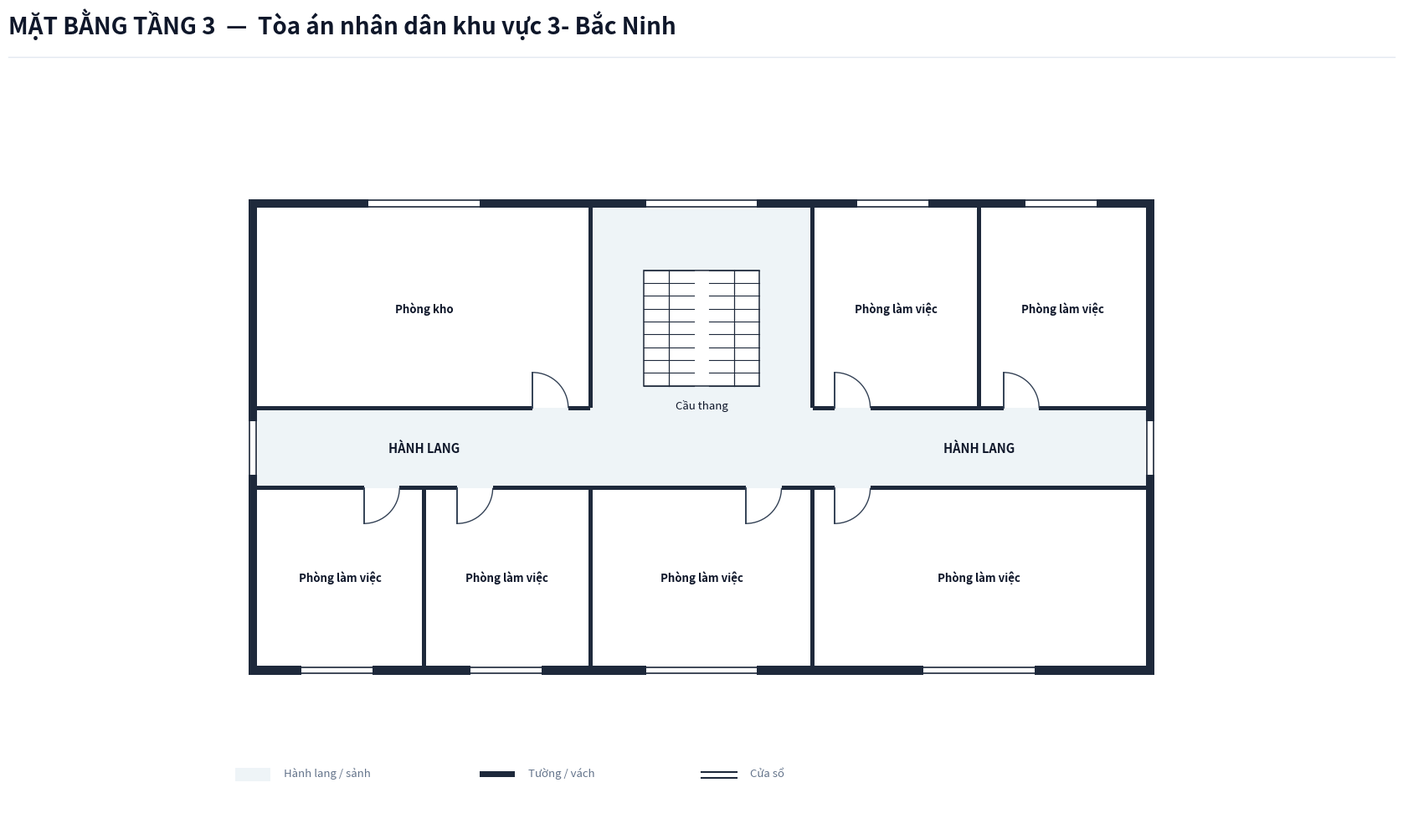

Here is the Python script that generated this plot:
import os
from typing import TypedDict, Tuple, List
import matplotlib.pyplot as plt
import matplotlib.patches as patches

class RoomDict(TypedDict):
    id: str
    name: str
    x: float
    y: float
    w: float
    h: float
    text_center: Tuple[float, float]
    door: Tuple[float, float, float, str]

def create_floorplan_tang3():
    # ---------------------------------------------------------
    # 1. SETUP CANVAS & CANVAS STYLING
    # ---------------------------------------------------------
    fig = plt.figure(figsize=(18, 11), dpi=300)
    ax = fig.add_axes([0.03, 0.08, 0.94, 0.82])
    ax.set_aspect('equal')
    ax.axis('off')
    fig.patch.set_facecolor('#ffffff')

    # Color Palette according to Spec
    COLOR_WALL = '#1e293b'          # Dark slate structural wall & partitions
    COLOR_FILL_CORRIDOR = '#eef4f7'  # Soft pastel grey-cyan fill for corridor/lobby
    COLOR_ROOM_FILL = '#ffffff'     # Pure white for room interior
    COLOR_DOOR_SWING = '#334155'    # Dark slate door panel and arc
    COLOR_TEXT_MAIN = '#0f172a'     # Deep navy text
    COLOR_TEXT_MUTED = '#64748b'    # Muted grey text
    COLOR_STAIR_FILL = '#ffffff'     # Pure white for stair background in Floor 3

    WALL_THICKNESS = 0.20  # 200mm exterior wall
    PART_THICKNESS = 0.10  # 100mm interior wall
    W = WALL_THICKNESS

    # ---------------------------------------------------------
    # 2. HEADER & FOOTER
    # ---------------------------------------------------------
    # Header Title (Including Building Name, NO Subtitle line)
    fig.text(0.04, 0.94, 'MẶT BẰNG TẦNG 3  —  Tòa án nhân dân khu vực 3- Bắc Ninh', color='#0f172a', fontsize=20, fontweight='bold', family='sans-serif')
    
    # Header horizontal line
    header_line = plt.Line2D([0.04, 0.96], [0.915, 0.915], transform=fig.transFigure, color='#e2e8f0', linewidth=1.0)
    fig.lines.append(header_line)

    # Legend Box at Bottom Left
    lg_x, lg_y = -0.5, -7.5
    # Legend Item 1: Corridor fill
    ax.add_patch(patches.Rectangle((lg_x, lg_y), 0.8, 0.3, facecolor=COLOR_FILL_CORRIDOR, edgecolor='none', zorder=1))
    ax.text(lg_x + 1.1, lg_y + 0.05, 'Hành lang / sảnh', color=COLOR_TEXT_MUTED, fontsize=9.5, va='bottom')

    # Legend Item 2: Wall
    ax.add_patch(patches.Rectangle((lg_x + 5.5, lg_y + 0.1), 0.8, 0.12, facecolor=COLOR_WALL, edgecolor='none', zorder=1))
    ax.text(lg_x + 6.6, lg_y + 0.05, 'Tường / vách', color=COLOR_TEXT_MUTED, fontsize=9.5, va='bottom')

    # Legend Item 3: Window
    ax.plot([lg_x + 10.5, lg_x + 11.3], [lg_y + 0.2, lg_y + 0.2], color=COLOR_WALL, linewidth=1.5, zorder=1)
    ax.plot([lg_x + 10.5, lg_x + 11.3], [lg_y + 0.08, lg_y + 0.08], color=COLOR_WALL, linewidth=1.5, zorder=1)
    ax.text(lg_x + 11.6, lg_y + 0.05, 'Cửa sổ', color=COLOR_TEXT_MUTED, fontsize=9.5, va='bottom')

    # ---------------------------------------------------------
    # 3. CORRIDOR & LOBBY BACKGROUND FILL
    # ---------------------------------------------------------
    # Horizontal Corridor (X: 0 to 20, Y: -0.9 to 0.9)
    ax.add_patch(patches.Rectangle((0.0, -0.9), 20.0, 1.8, facecolor=COLOR_FILL_CORRIDOR, edgecolor='none', zorder=1))

    # Rear Stair & Hall Space (X: 7.5 to 12.5, Y: 0.9 to 5.4)
    ax.add_patch(patches.Rectangle((7.5, 0.9), 5.0, 4.5, facecolor=COLOR_FILL_CORRIDOR, edgecolor='none', zorder=1))

    # ---------------------------------------------------------
    # 4. ROOM DEFINITIONS (TẦNG 3 - TÒA ÁN KHU VỰC 3- BẮC NINH)
    # ---------------------------------------------------------
    rooms: List[RoomDict] = [
        # North Wing (Y > 0.9)
        {
            'id': 'P3_1', 'name': 'Phòng kho',
            'x': 0.0, 'y': 0.9, 'w': 7.5, 'h': 4.5,
            'text_center': (3.75, 3.15),
            'door': (6.2, 0.9, 0.8, 'N_IN_RIGHT')
        },
        {
            'id': 'P3_2', 'name': 'Phòng làm việc',
            'x': 12.5, 'y': 0.9, 'w': 3.75, 'h': 4.5,
            'text_center': (14.375, 3.15),
            'door': (13.0, 0.9, 0.8, 'N_IN_RIGHT')
        },
        {
            'id': 'P3_3', 'name': 'Phòng làm việc',
            'x': 16.25, 'y': 0.9, 'w': 3.75, 'h': 4.5,
            'text_center': (18.125, 3.15),
            'door': (16.8, 0.9, 0.8, 'N_IN_RIGHT')
        },
        # South Wing (Y < -0.9)
        {
            'id': 'P3_4', 'name': 'Phòng làm việc',
            'x': 0.0, 'y': -4.9, 'w': 3.75, 'h': 4.0,
            'text_center': (1.875, -2.9),
            'door': (2.4, -0.9, 0.8, 'S_IN_RIGHT')
        },
        {
            'id': 'P3_5', 'name': 'Phòng làm việc',
            'x': 3.75, 'y': -4.9, 'w': 3.75, 'h': 4.0,
            'text_center': (5.625, -2.9),
            'door': (4.5, -0.9, 0.8, 'S_IN_RIGHT')
        },
        {
            'id': 'P3_6', 'name': 'Phòng làm việc',
            'x': 7.5, 'y': -4.9, 'w': 5.0, 'h': 4.0,
            'text_center': (10.0, -2.9),
            'door': (11.0, -0.9, 0.8, 'S_IN_RIGHT')
        },
        {
            'id': 'P3_7', 'name': 'Phòng làm việc',
            'x': 12.5, 'y': -4.9, 'w': 7.5, 'h': 4.0,
            'text_center': (16.25, -2.9),
            'door': (13.0, -0.9, 0.8, 'S_IN_RIGHT')
        },
    ]

    # Draw Room Background Fills (Pure white `#ffffff`)
    for r in rooms:
        rect = patches.Rectangle((r['x'], r['y']), r['w'], r['h'], facecolor=COLOR_ROOM_FILL, edgecolor='none', zorder=2)
        ax.add_patch(rect)

    # ---------------------------------------------------------
    # 5. STAIRCASE GRAPHIC (NO OUTDOOR STEPS FOR FLOOR 3)
    # ---------------------------------------------------------
    # Central Staircase inside North Hall (Pure White background per Floor 3 Spec)
    stair_x, stair_y, stair_w, stair_h = 8.7, 1.4, 2.6, 2.6
    stair_bg = patches.Rectangle((stair_x, stair_y), stair_w, stair_h, facecolor=COLOR_STAIR_FILL, edgecolor=COLOR_WALL, linewidth=1.1, zorder=3)
    ax.add_patch(stair_bg)

    # Horizontal tread lines for left and right flights
    gap = 0.35
    flight_w = (stair_w - gap) / 2.0
    left_x1, left_x2 = stair_x, stair_x + flight_w
    right_x1, right_x2 = stair_x + flight_w + gap, stair_x + stair_w

    num_treads = 9
    for i in range(num_treads + 1):
        sy = stair_y + i * (stair_h / num_treads)
        ax.plot([left_x1, left_x2], [sy, sy], color=COLOR_WALL, linewidth=0.8, zorder=4)
        ax.plot([right_x1, right_x2], [sy, sy], color=COLOR_WALL, linewidth=0.8, zorder=4)

    # Vertical line down the middle of left flight & right flight
    mid_left = left_x1 + flight_w / 2.0
    mid_right = right_x1 + flight_w / 2.0
    ax.plot([mid_left, mid_left], [stair_y, stair_y + stair_h], color=COLOR_WALL, linewidth=0.9, zorder=4)
    ax.plot([mid_right, mid_right], [stair_y, stair_y + stair_h], color=COLOR_WALL, linewidth=0.9, zorder=4)

    # Staircase label underneath box
    ax.text(stair_x + stair_w / 2.0, stair_y - 0.3, 'Cầu thang', color=COLOR_TEXT_MAIN, fontsize=9.5, ha='center', va='top', zorder=5)

    # Labels for Corridor
    ax.text(3.75, 0.0, 'HÀNH LANG', color=COLOR_TEXT_MAIN, fontsize=10.5, fontweight='bold', ha='center', va='center', zorder=5)
    ax.text(16.25, 0.0, 'HÀNH LANG', color=COLOR_TEXT_MAIN, fontsize=10.5, fontweight='bold', ha='center', va='center', zorder=5)

    # ---------------------------------------------------------
    # 6. DRAW WALLS (CLOSED EXTERIOR ENCLOSURE FOR UPPER FLOOR)
    # ---------------------------------------------------------
    def draw_wall(x, y, w, h):
        rect = patches.Rectangle((x, y), w, h, facecolor=COLOR_WALL, edgecolor='none', zorder=10)
        ax.add_patch(rect)

    # Leftmost Vertical Exterior Wall
    draw_wall(-W, -4.9 - W, W, 10.3 + 2 * W)

    # Rightmost Vertical Exterior Wall
    draw_wall(20.0, -4.9 - W, W, 10.3 + 2 * W)

    # North Top Wall
    draw_wall(-W, 5.4, 20.0 + 2*W, W)

    # South Bottom Wall
    draw_wall(-W, -4.9 - W, 20.0 + 2*W, W)

    # North Corridor Wall Line (Y = 0.9)
    draw_wall(0, 0.9 - PART_THICKNESS/2, 6.2, PART_THICKNESS)
    draw_wall(7.0, 0.9 - PART_THICKNESS/2, 0.5, PART_THICKNESS)
    draw_wall(12.5, 0.9 - PART_THICKNESS/2, 0.5, PART_THICKNESS)
    draw_wall(13.8, 0.9 - PART_THICKNESS/2, 3.0, PART_THICKNESS)
    draw_wall(17.6, 0.9 - PART_THICKNESS/2, 2.4, PART_THICKNESS)

    # South Corridor Wall Line (Y = -0.9)
    draw_wall(0, -0.9 - PART_THICKNESS/2, 2.4, PART_THICKNESS)
    draw_wall(3.2, -0.9 - PART_THICKNESS/2, 1.3, PART_THICKNESS)
    draw_wall(5.3, -0.9 - PART_THICKNESS/2, 5.7, PART_THICKNESS)
    draw_wall(11.8, -0.9 - PART_THICKNESS/2, 1.2, PART_THICKNESS)
    draw_wall(13.8, -0.9 - PART_THICKNESS/2, 6.2, PART_THICKNESS)

    # Internal Vertical Partitions
    # North Wing
    draw_wall(7.5 - PART_THICKNESS/2, 0.9, PART_THICKNESS, 4.5)
    draw_wall(12.5 - PART_THICKNESS/2, 0.9, PART_THICKNESS, 4.5)
    draw_wall(16.25 - PART_THICKNESS/2, 0.9, PART_THICKNESS, 4.5)

    # South Wing
    draw_wall(3.75 - PART_THICKNESS/2, -4.9, PART_THICKNESS, 4.0)
    draw_wall(7.5 - PART_THICKNESS/2, -4.9, PART_THICKNESS, 4.0)
    draw_wall(12.5 - PART_THICKNESS/2, -4.9, PART_THICKNESS, 4.0)

    # ---------------------------------------------------------
    # 7. DRAW WINDOWS ON EXTERIOR WALLS
    # ---------------------------------------------------------
    def draw_window(x, y, w, h, is_horizontal=True):
        if is_horizontal:
            ax.add_patch(patches.Rectangle((x, y - 0.02), w, h + 0.04, facecolor='#ffffff', edgecolor='none', zorder=11))
            ax.plot([x, x + w], [y + 0.03, y + 0.03], color=COLOR_WALL, linewidth=1.2, zorder=12)
            ax.plot([x, x + w], [y + h - 0.03, y + h - 0.03], color=COLOR_WALL, linewidth=1.2, zorder=12)
        else:
            ax.add_patch(patches.Rectangle((x - 0.02, y), w + 0.04, h, facecolor='#ffffff', edgecolor='none', zorder=11))
            ax.plot([x + 0.03, x + 0.03], [y, y + h], color=COLOR_WALL, linewidth=1.2, zorder=12)
            ax.plot([x + w - 0.03, x + w - 0.03], [y, y + h], color=COLOR_WALL, linewidth=1.2, zorder=12)

    # Top Windows (North Facade)
    draw_window(2.5, 5.4, 2.5, W, is_horizontal=True)    # P3_1: Phòng kho
    draw_window(8.75, 5.4, 2.5, W, is_horizontal=True)   # Rear hall window
    draw_window(13.5, 5.4, 1.6, W, is_horizontal=True)   # P3_2
    draw_window(17.3, 5.4, 1.6, W, is_horizontal=True)   # P3_3

    # Bottom Windows (South Front Facade)
    draw_window(1.0, -4.9 - W, 1.6, W, is_horizontal=True) # P3_4 window
    draw_window(4.8, -4.9 - W, 1.6, W, is_horizontal=True) # P3_5 window
    draw_window(8.75, -4.9 - W, 2.5, W, is_horizontal=True) # P3_6 window
    draw_window(15.0, -4.9 - W, 2.5, W, is_horizontal=True) # P3_7 window

    # Corridor End Windows (West & East Facades on Floor 3)
    draw_window(-W, -0.6, W, 1.2, is_horizontal=False)
    draw_window(20.0, -0.6, W, 1.2, is_horizontal=False)

    # ---------------------------------------------------------
    # 8. DRAW DOORS & SWINGS
    # ---------------------------------------------------------
    def draw_door(x, y, size, mode):
        if mode == 'N_IN_RIGHT':
            ax.plot([x, x], [y, y + size], color=COLOR_DOOR_SWING, linewidth=1.4, zorder=15)
            arc = patches.Arc((x, y), size*2, size*2, angle=0, theta1=0, theta2=90,
                              color=COLOR_DOOR_SWING, linestyle='-', linewidth=1.0, zorder=14)
            ax.add_patch(arc)
        elif mode == 'S_IN_RIGHT':
            ax.plot([x, x], [y, y - size], color=COLOR_DOOR_SWING, linewidth=1.4, zorder=15)
            arc = patches.Arc((x, y), size*2, size*2, angle=0, theta1=270, theta2=360,
                              color=COLOR_DOOR_SWING, linestyle='-', linewidth=1.0, zorder=14)
            ax.add_patch(arc)

    for r in rooms:
        dx, dy, dsize, dmode = r['door']
        draw_door(dx, dy, dsize, dmode)

    # ---------------------------------------------------------
    # 9. DRAW ROOM LABELS (FULL ROOM NAME FROM SURVEY)
    # ---------------------------------------------------------
    for r in rooms:
        cx, cy = r['text_center']
        ax.text(cx, cy, r['name'], color=COLOR_TEXT_MAIN, fontsize=9.5, fontweight='bold', ha='center', va='center', zorder=15)

    # Limits & Bounds
    ax.set_xlim(-2.0, 22.0)
    ax.set_ylim(-8.5, 8.5)

    # Save output PNG in target directory
    out_dir = r"c:\Users\Tam\Desktop\BanVeThietKe\BacNinh\BacNinh3\Tang3"
    os.makedirs(out_dir, exist_ok=True)
    
    out_path = os.path.join(out_dir, "mat_bang_tang_3.png")
    
    plt.savefig(out_path, dpi=300, bbox_inches='tight', facecolor=fig.get_facecolor(), edgecolor='none')
    print(f"SUCCESS: Generated Floor 3 floorplan PNG at {out_path}")

    plt.close(fig)

if __name__ == '__main__':
    create_floorplan_tang3()
